Image classification data set "data" (PasserbyZzz/Car on GitHub). Class labels (4): left, pause, right, straight.

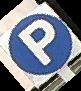
Label: pause

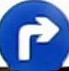
Label: right

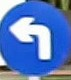
Label: left

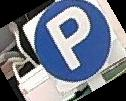
Label: pause

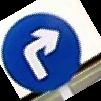
Label: right

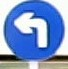
Label: left
